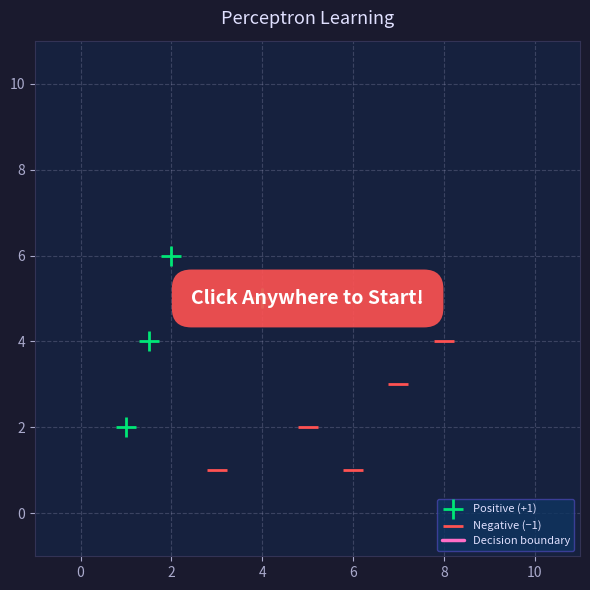

Generate this figure with matplotlib:
import numpy as np
import matplotlib.pyplot as plt
from matplotlib.animation import FuncAnimation

X = np.array([
    [1.0, 2.0, 1.0], [4.0, 5.0, 1.0], [7.0, 3.0, 1.0], [3.0, 1.0, 1.0],
    [2.0, 6.0, 1.0], [1.5, 4.0, 1.0], [6.0, 1.0, 1.0], [8.0, 4.0, 1.0], [5.0, 2.0, 1.0]
])
y = np.array([1, 1, -1, -1, 1, 1, -1, -1, -1])

weights = np.array([1.0, -1.0, -6.0])
learning_rate = 0.5

state = "WAITING"
frame_counter = 0
PAUSE_FRAMES = 25
TRANSITION_FRAMES = 20

current_idx = 0
epoch = 1
old_weights = weights.copy()
target_weights = weights.copy()
is_correct = False

# We use this to track if we've successfully classified all points in a row
correct_streak = 0 

fig, ax = plt.subplots(figsize=(6, 6))
fig.patch.set_facecolor("#1a1a2e")
ax.set_facecolor("#16213e")
ax.set_xlim(-1, 11)
ax.set_ylim(-1, 11)
ax.tick_params(colors="#aaaacc")

for spine in ax.spines.values():
    spine.set_edgecolor("#333355")
ax.grid(True, linestyle="--", alpha=0.25, color="#aaaacc")
ax.set_title("Perceptron Learning", color="#e0e0ff", fontsize=13, pad=12)

pos_mask = y == 1
neg_mask = y == -1
ax.scatter(X[pos_mask, 0], X[pos_mask, 1], color="#00e676", marker="+", s=200, linewidths=2, zorder=4, label="Positive (+1)")
ax.scatter(X[neg_mask, 0], X[neg_mask, 1], color="#ff5252", marker="_", s=200, linewidths=2, zorder=4, label="Negative (−1)")

highlight, = ax.plot([], [], "o", color="#ffd600", markersize=18, fillstyle="none", markeredgewidth=2, zorder=5, alpha=0)
decision_ln, = ax.plot([], [], color="#ff6ec7", linewidth=2.5, solid_capstyle="round", zorder=3, label="Decision boundary")

info_box = ax.text(
    0.02, 0.98, "", transform=ax.transAxes, va="top", ha="left",
    fontsize=8, color="#e0e0ff",
    bbox=dict(boxstyle="round,pad=0.5", facecolor="#0f3460", edgecolor="#4444aa", alpha=0.92),
    linespacing=1.6,
)

ax.legend(loc="lower right", facecolor="#0f3460", edgecolor="#4444aa", labelcolor="#e0e0ff", fontsize=8)

pos_region = None
neg_region = None

def decision_boundary_xy(w):
    a, b, c = w
    x_plot = np.array([-2.0, 13.0])
    if abs(b) < 1e-9:
        xv = -c / a
        return np.array([xv, xv]), np.array([-2.0, 13.0])
    y_plot = (-a * x_plot - c) / b
    return x_plot, y_plot

def set_line(w):
    global pos_region, neg_region
    
    if pos_region is not None:
        try: pos_region.remove()
        except: pass
    if neg_region is not None:
        try: neg_region.remove()
        except: pass

    xv, yv = decision_boundary_xy(w)
    decision_ln.set_data(xv, yv)

    a, b, c = w
    if abs(b) < 1e-9:
        if a > 0:
            pos_region = ax.fill_betweenx([-2.0, 13.0], xv[0], 13.0, color="#00e676", alpha=0.15, zorder=1)
            neg_region = ax.fill_betweenx([-2.0, 13.0], -2.0, xv[0], color="#ff5252", alpha=0.15, zorder=1)
        else:
            pos_region = ax.fill_betweenx([-2.0, 13.0], -2.0, xv[0], color="#00e676", alpha=0.15, zorder=1)
            neg_region = ax.fill_betweenx([-2.0, 13.0], xv[0], 13.0, color="#ff5252", alpha=0.15, zorder=1)
    else:
        if b > 0:
            pos_region = ax.fill_between(xv, yv, 13.0, color="#00e676", alpha=0.15, zorder=1)
            neg_region = ax.fill_between(xv, yv, -2.0, color="#ff5252", alpha=0.15, zorder=1)
        else:
            pos_region = ax.fill_between(xv, yv, -2.0, color="#00e676", alpha=0.15, zorder=1)
            neg_region = ax.fill_between(xv, yv, 13.0, color="#ff5252", alpha=0.15, zorder=1)

def build_info(pt, lbl, status, w):
    sign = "+" if lbl == 1 else "−"
    eq = (f"{w[0]:+.2f}·x  {w[1]:+.2f}·y  {w[2]:+.2f}  =  0")
    return (
        f"Epoch : {epoch}   |   Point {current_idx+1}/{len(X)}\n"
        f"Target: ({pt[0]:.0f}, {pt[1]:.0f})  [{sign}]\n"
        f"Status: {status}\n"
        f"Line  : {eq}"
    )

def init():
    set_line(weights)
    highlight.set_alpha(0)
    info_box.set_text("Waiting for user...")
    return decision_ln, highlight, info_box

def update(_frame):
    global weights, current_idx, epoch
    global state, frame_counter
    global old_weights, target_weights, is_correct, correct_streak

    if state == "WAITING":
        return decision_ln, highlight, info_box

    # If we already finished, just hold the final screen
    if state == "CONVERGED":
        highlight.set_alpha(0)
        info_box.set_text(f"Epoch : {epoch}\nStatus: ★ CONVERGED! ★\nAll points perfectly classified.")
        # Stops matplotlib from needlessly running updates in the background
        ani.event_source.stop() 
        return decision_ln, highlight, info_box

    point = X[current_idx]
    true_label = y[current_idx]

    if state == "EVALUATE":
        if frame_counter == 0:
            highlight.set_data([point[0]], [point[1]])
            highlight.set_alpha(1.0)

            score = np.dot(weights, point)
            pred_label = 1 if score >= 0 else -1
            is_correct = (pred_label == true_label)

            if is_correct:
                correct_streak += 1
            else:
                correct_streak = 0
                old_weights = weights.copy()
                target_weights = weights + learning_rate * true_label * point

            # Check if we just solved the whole dataset perfectly
            if correct_streak >= len(X):
                state = "CONVERGED"
                return decision_ln, highlight, info_box

        status = "✓  Correct — moving on" if is_correct else "✗  Misclassified — updating line"
        info_box.set_text(build_info(point, true_label, status, weights))

        frame_counter += 1
        if frame_counter >= PAUSE_FRAMES:
            frame_counter = 0
            highlight.set_alpha(0)
            if is_correct:
                _advance_point()
            else:
                state = "TRANSITION"

    elif state == "TRANSITION":
        t = frame_counter / float(TRANSITION_FRAMES)
        t = t * t * (3 - 2 * t)
        weights = old_weights * (1 - t) + target_weights * t

        info_box.set_text(build_info(point, true_label, "↻  Updating …", weights))

        frame_counter += 1
        if frame_counter > TRANSITION_FRAMES:
            weights = target_weights.copy()
            state = "EVALUATE"
            frame_counter = 0
            _advance_point()

    set_line(weights)
    return decision_ln, highlight, info_box

def _advance_point():
    global current_idx, epoch
    current_idx += 1
    if current_idx >= len(X):
        current_idx = 0
        epoch += 1

start_text = ax.text(5, 5, "Click Anywhere to Start!", 
                     color="white", fontsize=14, ha="center", va="center", weight="bold",
                     bbox=dict(facecolor="#ff5252", alpha=0.9, edgecolor="none", boxstyle="round,pad=1"), zorder=10)

def on_click(event):
    global state
    if state == "WAITING":
        state = "EVALUATE"
        start_text.set_visible(False)
        fig.canvas.draw()

fig.canvas.mpl_connect('button_press_event', on_click)

# Dramatically increased frames so it doesn't time out early
ani = FuncAnimation(fig, update, frames=5000, init_func=init, blit=False, interval=10, repeat=False)

plt.tight_layout()
plt.show()
